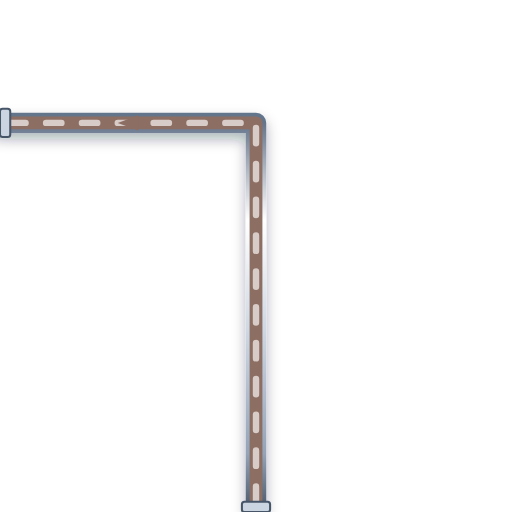
t = 0.00 s
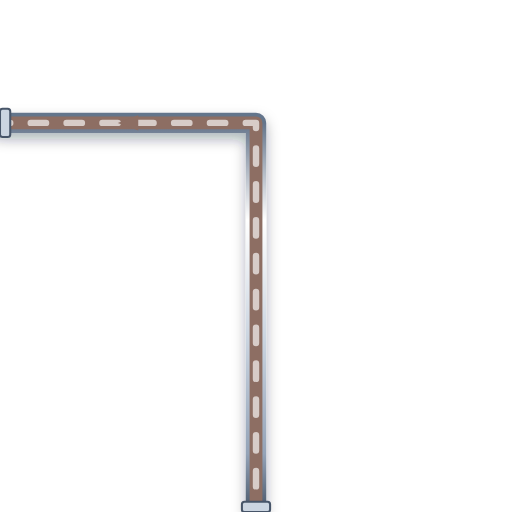
t = 0.20 s
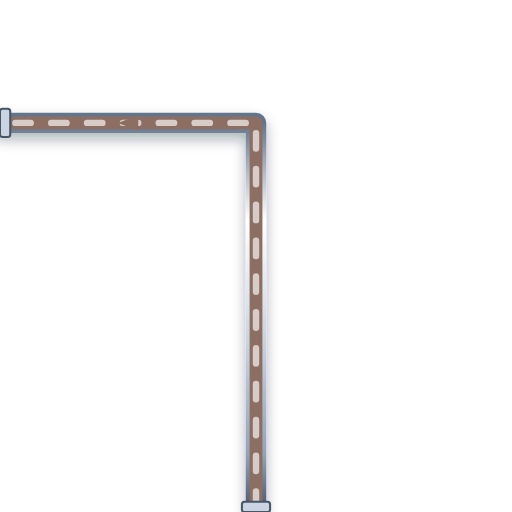
t = 0.40 s
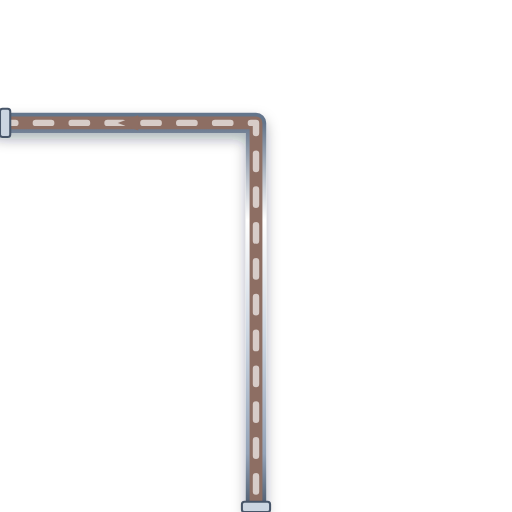
t = 0.60 s

The animated SVG that drew these frames (rendered in a browser with its animation timeline set to each time). Animation: 1 CSS @keyframes rule; one cycle of 0.80 s, repeats indefinitely.

<svg xmlns="http://www.w3.org/2000/svg" viewBox="0 0 200 200" width="200" height="200">
  <defs>
    <style>
      @keyframes p-flow-anim {
        from { stroke-dashoffset: 24; } to { stroke-dashoffset: 0; }
      }
      .anim-p-flow {
        stroke-dasharray: 6 8;
        animation: p-flow-anim 0.8s linear infinite;
      }
    </style>
    <filter id="ssPipeShadow" x="-15%" y="-15%" width="130%" height="130%">
      <feDropShadow dx="0" dy="2.5" stdDeviation="2.5" flood-color="#0f172a" flood-opacity="0.32" />
    </filter>
    <linearGradient id="ssPipeGradH" x1="0%" y1="0%" x2="0%" y2="100%">
      <stop offset="0%" stop-color="#64748b" /><stop offset="25%" stop-color="#ffffff" />
      <stop offset="55%" stop-color="#cbd5e1" /><stop offset="85%" stop-color="#94a3b8" /><stop offset="100%" stop-color="#475569" />
    </linearGradient>
  </defs>

  <!-- Stainless Steel 316 Outer Casing (8px with 3D Drop Shadow) -->
  <path d="M 100 200 L 100 48 L 0 48" stroke="url(#ssPipeGradH)" stroke-width="8" fill="none" stroke-linecap="round" stroke-linejoin="round" filter="url(#ssPipeShadow)"/>

  <!-- Process Fluid Core (5px) -->
  <path d="M 100 200 L 100 48 L 0 48" stroke="#8D6E63" stroke-width="5" fill="none" stroke-linecap="round" stroke-linejoin="round"/>

  <!-- Animated Fluid Flow Stream Dashes (2.5px) -->
  <path d="M 100 200 L 100 48 L 0 48" stroke="#D7CCC8" stroke-width="2.5" fill="none" stroke-linejoin="round" stroke-linecap="round" class="anim-p-flow"/>

  <!-- Directional Flow Arrow -->
  <polygon points="54,45 46,48 54,51" fill="#8D6E63" />

  <!-- ANSI Flange Connection Collars -->
  <rect x="94.5" y="196" width="11" height="4" rx="1" fill="#cbd5e1" stroke="#475569" stroke-width="0.8"/>
  <rect x="0" y="42.5" width="4" height="11" rx="1" fill="#cbd5e1" stroke="#475569" stroke-width="0.8"/>
</svg>
